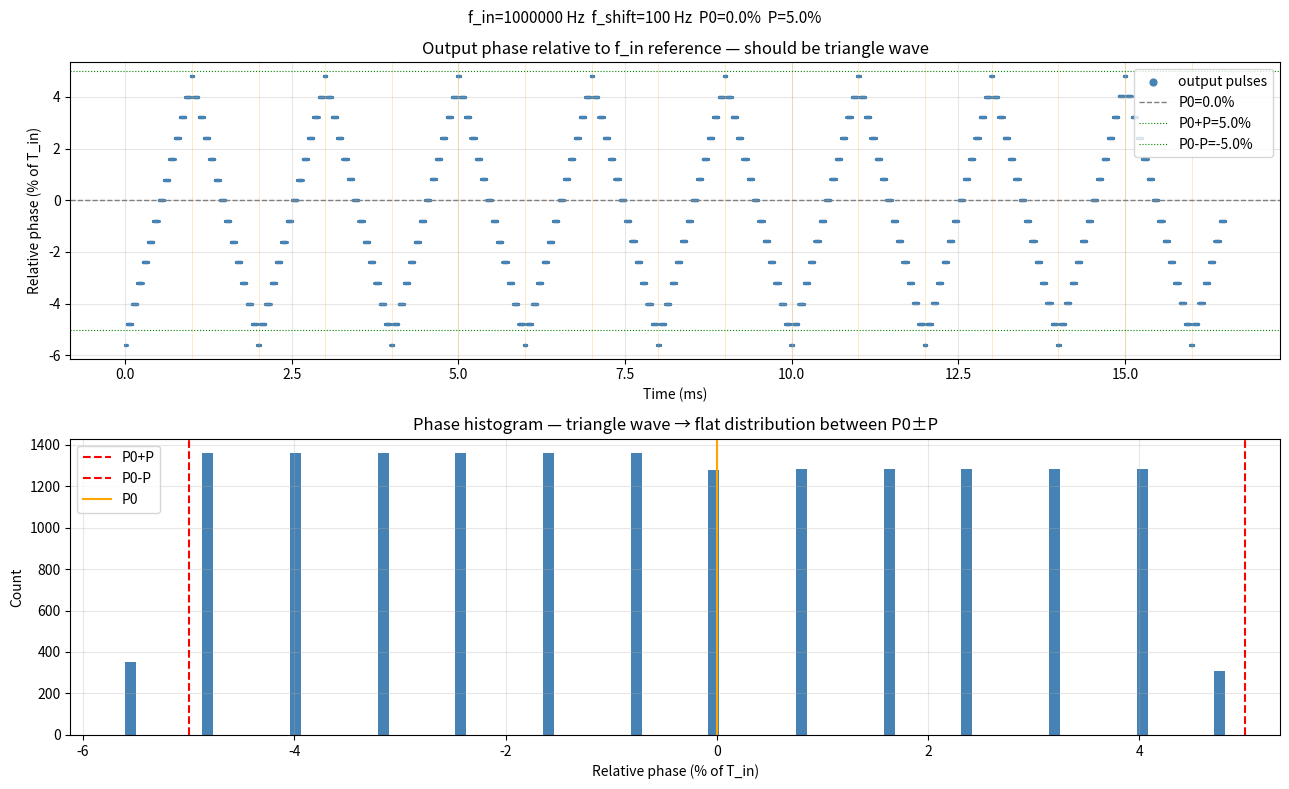

Python code for this plot: (Note: this script raises an exception after producing the figure.)
"""
Oscillating Delay Mode — NCO simulation & verification.

Architecture (no phase-offset adder needed):
  - accumulator += step_base + sign * step_offset   (frequency flip)
  - sign flips every osc_half_period_cycles ticks
  - P0 set by preloading accumulator at mode enable

  Result: phase follows triangle wave   P0-P → P0+P → P0-P ...

Usage:
    python3 osc_delay_sim.py
"""

import math
import matplotlib
matplotlib.use("Agg")
import matplotlib.pyplot as plt
import numpy as np

# ── Hardware constants ─────────────────────────────────────────────────────────
CLK_HZ     = 124_999_999
PHASE_BITS = 48
PHASE_WRAP = 2**PHASE_BITS

# ── Conversion helpers ─────────────────────────────────────────────────────────

def hz_to_phase_step(f_hz: float) -> int:
    return round(f_hz * PHASE_WRAP / CLK_HZ)

def fraction_to_acc(frac: float) -> int:
    """Fraction of T_in [0,1) → 48-bit accumulator preload word."""
    return int(frac * PHASE_WRAP) & (PHASE_WRAP - 1)

def osc_half_period_cycles(P_frac: float, f_shift_hz: float) -> int:
    """
    Ticks per half-oscillation.

    One half-period sweeps 2*P_frac of T_in (from extreme P0-P to P0+P).
    Phase accumulates at f_shift_hz cycles/s.
    Time for 2*P_frac cycles = 2*P_frac / f_shift_hz seconds.
    """
    return round(2 * P_frac * CLK_HZ / f_shift_hz)

# ── Limit checker ──────────────────────────────────────────────────────────────

def check_limits(f_in_hz, f_shift_hz, P0_frac, P_frac):
    issues, warnings = [], []
    if f_shift_hz <= 0:
        issues.append("f_shift must be > 0")
    if f_shift_hz >= f_in_hz:
        issues.append(f"f_shift ({f_shift_hz:.1f} Hz) >= f_in ({f_in_hz:.1f} Hz): negative frequency impossible")
    if P_frac <= 0:
        issues.append("P must be > 0")
    if P_frac >= 0.5:
        issues.append(f"P={P_frac*100:.1f}% >= 50%: aliasing — output more than half-period offset from f_in")
    if not (0 <= P0_frac < 1.0):
        issues.append("P0 must be in [0, 1)")
    if P0_frac + P_frac > 0.5 or P0_frac - P_frac < -0.5:
        warnings.append(f"P0±P extends beyond ±50% of T_in: phase wrap may look discontinuous in plots")

    if f_shift_hz > 0 and P_frac > 0 and not issues:
        half_period  = osc_half_period_cycles(P_frac, f_shift_hz)
        T_in_clks    = CLK_HZ / f_in_hz
        pulses_half  = half_period / T_in_clks
        min_P_frac   = 2.0 / T_in_clks          # must be > 2 ticks for any resolution
        if P_frac < min_P_frac:
            issues.append(
                f"P={P_frac*100:.3f}% < {min_P_frac*100:.3f}% (= 2 clock ticks at f_in={f_in_hz:.0f} Hz): "
                "delay swing smaller than NCO step — unresolvable"
            )
        if pulses_half < 5:
            warnings.append(f"Only {pulses_half:.1f} pulses per half-oscillation (minimum ~5). "
                            "Reduce f_shift or increase P.")
        f_osc_hz = f_shift_hz / (4 * P_frac)
        warnings.append(
            f"Oscillation rate: {f_osc_hz:.3f} Hz  "
            f"(half-period = {half_period} clks = {half_period/CLK_HZ*1e3:.3f} ms)  "
            f"NCO resolution: {100/T_in_clks:.3f}% per tick"
        )
    return issues, warnings

# ── Core NCO simulation ────────────────────────────────────────────────────────

def simulate_osc_nco(
    f_in_hz:      float,
    f_shift_hz:   float,
    P0_frac:      float,  # centre phase [0,1) as fraction of T_in
    P_frac:       float,  # half-amplitude [0,0.5) as fraction of T_in
    n_osc_cycles: int = 8,
) -> dict:
    """
    True NCO simulation: accumulator += step_base + sign*step_offset.
    Pulse on accumulator carry. Sign flips every half_period ticks.
    Accumulator preloaded to P0 at start (simulates osc_mode enable).

    Relative phase of pulse n = (t_n - n * T_in_clks) / T_in_clks
    Should produce triangle wave between P0-P and P0+P.
    """
    step_base   = hz_to_phase_step(f_in_hz)
    step_offset = hz_to_phase_step(f_shift_hz)
    half_period = osc_half_period_cycles(P_frac, f_shift_hz)
    T_in_clks   = CLK_HZ / f_in_hz

    total_ticks = n_osc_cycles * 2 * half_period + half_period // 2

    # Preload: first pulse arrives with delay P0-P (minimum of triangle wave).
    # φ_start = P0-P  →  acc = (1 - (P0-P)) % 1.0 * PHASE_WRAP
    # (high acc = close to next carry = early pulse = low delay lag)
    # sign=-1: f_out = f_in - f_shift (slower) → delay φ increases P0-P → P0+P
    acc     = int((1.0 - (P0_frac - P_frac)) % 1.0 * PHASE_WRAP)
    sign    = -1                                   # first sweep: φ increases toward P0+P
    counter = 0

    pulse_ticks  = []
    flip_ticks   = []

    for tick in range(total_ticks):
        # sign flip
        if counter >= half_period:
            counter = 0
            sign    = -sign
            flip_ticks.append(tick)

        # accumulator step (full precision, detect carry)
        acc_new = acc + step_base + sign * step_offset
        carry   = acc_new >= PHASE_WRAP
        acc     = acc_new % PHASE_WRAP

        if carry:
            pulse_ticks.append(tick)

        counter += 1

    # ── Relative phase: pulse n vs ideal n-th f_in tick ───────────────────────
    # Average f_out = f_in (triangle: equal time at +f_shift and -f_shift)
    # so pulse_n should arrive near n * T_in_clks, deviation = phase offset.
    rel_phases = np.array([
        (t - n * T_in_clks) / T_in_clks
        for n, t in enumerate(pulse_ticks)
    ])

    # Unwrap: relative phase should stay near P0±P; wrap to [-0.5, 0.5)
    rel_phases = (rel_phases + 0.5) % 1.0 - 0.5

    return {
        "pulse_ticks":  np.array(pulse_ticks),
        "rel_phases":   rel_phases,
        "flip_ticks":   np.array(flip_ticks),
        "half_period":  half_period,
        "T_in_clks":    T_in_clks,
        "step_base":    step_base,
        "step_offset":  step_offset,
    }

# ── Verification ───────────────────────────────────────────────────────────────

def verify(res, P0_frac, P_frac):
    phases    = res["rel_phases"]
    T_in      = res["T_in_clks"]
    ok        = True

    # Tolerance = 2 ticks (quantisation floor) + 0.1% absolute
    tol_abs   = 2.0 / T_in + 0.001
    tol_std   = 0.5 / T_in + 0.001     # std is very precise

    measured_max  = phases.max()
    measured_min  = phases.min()
    measured_mean = phases.mean()
    measured_std  = phases.std()

    expected_max  = P0_frac + P_frac
    expected_min  = P0_frac - P_frac
    expected_mean = P0_frac
    expected_std  = P_frac / math.sqrt(3)   # uniform triangle → std = A/√3

    checks = [
        ("Phase max",  measured_max,  expected_max,  tol_abs),
        ("Phase min",  measured_min,  expected_min,  tol_abs),
        ("Phase mean", measured_mean, expected_mean, tol_abs),
        ("Phase std",  measured_std,  expected_std,  tol_std),
    ]
    for name, meas, exp, t in checks:
        err = abs(meas - exp)
        status = "OK" if err <= t else "FAIL"
        if status == "FAIL":
            ok = False
        print(f"    {status}  {name}: {meas*100:+7.3f}%  "
              f"(expected {exp*100:+7.3f}%,  err {err*100:.3f}%,  tol {t*100:.3f}%)")

    print(f"    NCO tick resolution: {100/T_in:.3f}% of T_in")
    return ok

# ── Plot ───────────────────────────────────────────────────────────────────────

def plot_results(res, f_in_hz, f_shift_hz, P0_frac, P_frac, outpath, title=""):
    pulse_ticks = res["pulse_ticks"]
    rel_phases  = res["rel_phases"]
    flip_ticks  = res["flip_ticks"]

    t_ms = pulse_ticks / CLK_HZ * 1e3

    fig, axes = plt.subplots(2, 1, figsize=(13, 8))
    fig.suptitle(title or
                 f"f_in={f_in_hz:.0f} Hz  f_shift={f_shift_hz:.0f} Hz  "
                 f"P0={P0_frac*100:.1f}%  P={P_frac*100:.1f}%", fontsize=11)

    ax = axes[0]
    ax.scatter(t_ms, rel_phases * 100, s=1.5, color="steelblue", label="output pulses")
    for ft in flip_ticks / CLK_HZ * 1e3:
        ax.axvline(ft, color="orange", lw=0.4, alpha=0.4)
    ax.axhline(P0_frac      * 100, color="gray",  lw=1.0, ls="--", label=f"P0={P0_frac*100:.1f}%")
    ax.axhline((P0_frac+P_frac)*100, color="green", lw=0.8, ls=":",  label=f"P0+P={( P0_frac+P_frac)*100:.1f}%")
    ax.axhline((P0_frac-P_frac)*100, color="green", lw=0.8, ls=":",  label=f"P0-P={(P0_frac-P_frac)*100:.1f}%")
    ax.set_xlabel("Time (ms)")
    ax.set_ylabel("Relative phase (% of T_in)")
    ax.set_title("Output phase relative to f_in reference — should be triangle wave")
    ax.legend(loc="upper right", markerscale=4)
    ax.grid(True, alpha=0.3)

    # Histogram of phases
    ax2 = axes[1]
    ax2.hist(rel_phases * 100, bins=100, color="steelblue", edgecolor="none")
    ax2.axvline((P0_frac+P_frac)*100, color="red",   lw=1.5, ls="--", label="P0+P")
    ax2.axvline((P0_frac-P_frac)*100, color="red",   lw=1.5, ls="--", label="P0-P")
    ax2.axvline(P0_frac*100,          color="orange", lw=1.5, ls="-",  label="P0")
    ax2.set_xlabel("Relative phase (% of T_in)")
    ax2.set_ylabel("Count")
    ax2.set_title("Phase histogram — triangle wave → flat distribution between P0±P")
    ax2.legend()
    ax2.grid(True, alpha=0.3)

    plt.tight_layout()
    plt.savefig(outpath, dpi=150)
    print(f"  Plot → {outpath}")
    plt.close()

# ── Run scenarios ──────────────────────────────────────────────────────────────

def run_scenario(label, f_in, f_shift, P0, P, n_osc=8, plot=False, plot_path=None):
    print(f"\n{'='*60}")
    print(f"Scenario: {label}")
    print(f"  f_in={f_in:.0f} Hz  f_shift={f_shift:.1f} Hz  P0={P0*100:.1f}%  P={P*100:.1f}%")

    issues, warnings = check_limits(f_in, f_shift, P0, P)
    for w in warnings:
        print(f"  [WARN]  {w}")
    for e in issues:
        print(f"  [ERROR] {e}")
    if issues:
        print("  → Skipped")
        return None

    res = simulate_osc_nco(f_in, f_shift, P0, P, n_osc_cycles=n_osc)
    ok  = verify(res, P0, P_frac=P)
    print(f"  → {'PASS' if ok else 'FAIL'}")

    if plot and plot_path:
        plot_results(res, f_in, f_shift, P0, P, plot_path)
    return res


if __name__ == "__main__":
    # 1. Nominal
    run_scenario("Nominal: small P", 1_000_000, 100, 0.0, 0.05, plot=True,
                 plot_path="/tmp/osc_nominal.png")

    # 2. Non-zero P0
    run_scenario("Non-zero P0", 1_000_000, 100, 0.20, 0.10, plot=True,
                 plot_path="/tmp/osc_P0.png")

    # 3. Large P
    run_scenario("Large P=40%", 1_000_000, 100, 0.0, 0.40)

    # 4. P=50% — alias limit
    run_scenario("P=50% alias limit (expect error)", 1_000_000, 100, 0.0, 0.50)

    # 5. Illegal: f_shift >= f_in
    run_scenario("f_shift >= f_in (expect error)", 1_000_000, 1_500_000, 0.0, 0.05)

    # 6. Very small P (precision test)
    run_scenario("Small P=0.1%", 1_000_000, 100, 0.0, 0.001)

    # 7. Slow oscillation (f_shift = 1 Hz)
    run_scenario("Slow: f_shift=1 Hz", 1_000_000, 1, 0.0, 0.05, n_osc=3)

    # 8. P0 near boundary (P0+P approaching 50%)
    run_scenario("P0+P near 50% boundary", 1_000_000, 100, 0.35, 0.10)

    # 9. High f_shift
    run_scenario("High f_shift=10000 Hz", 1_000_000, 10_000, 0.0, 0.05)
